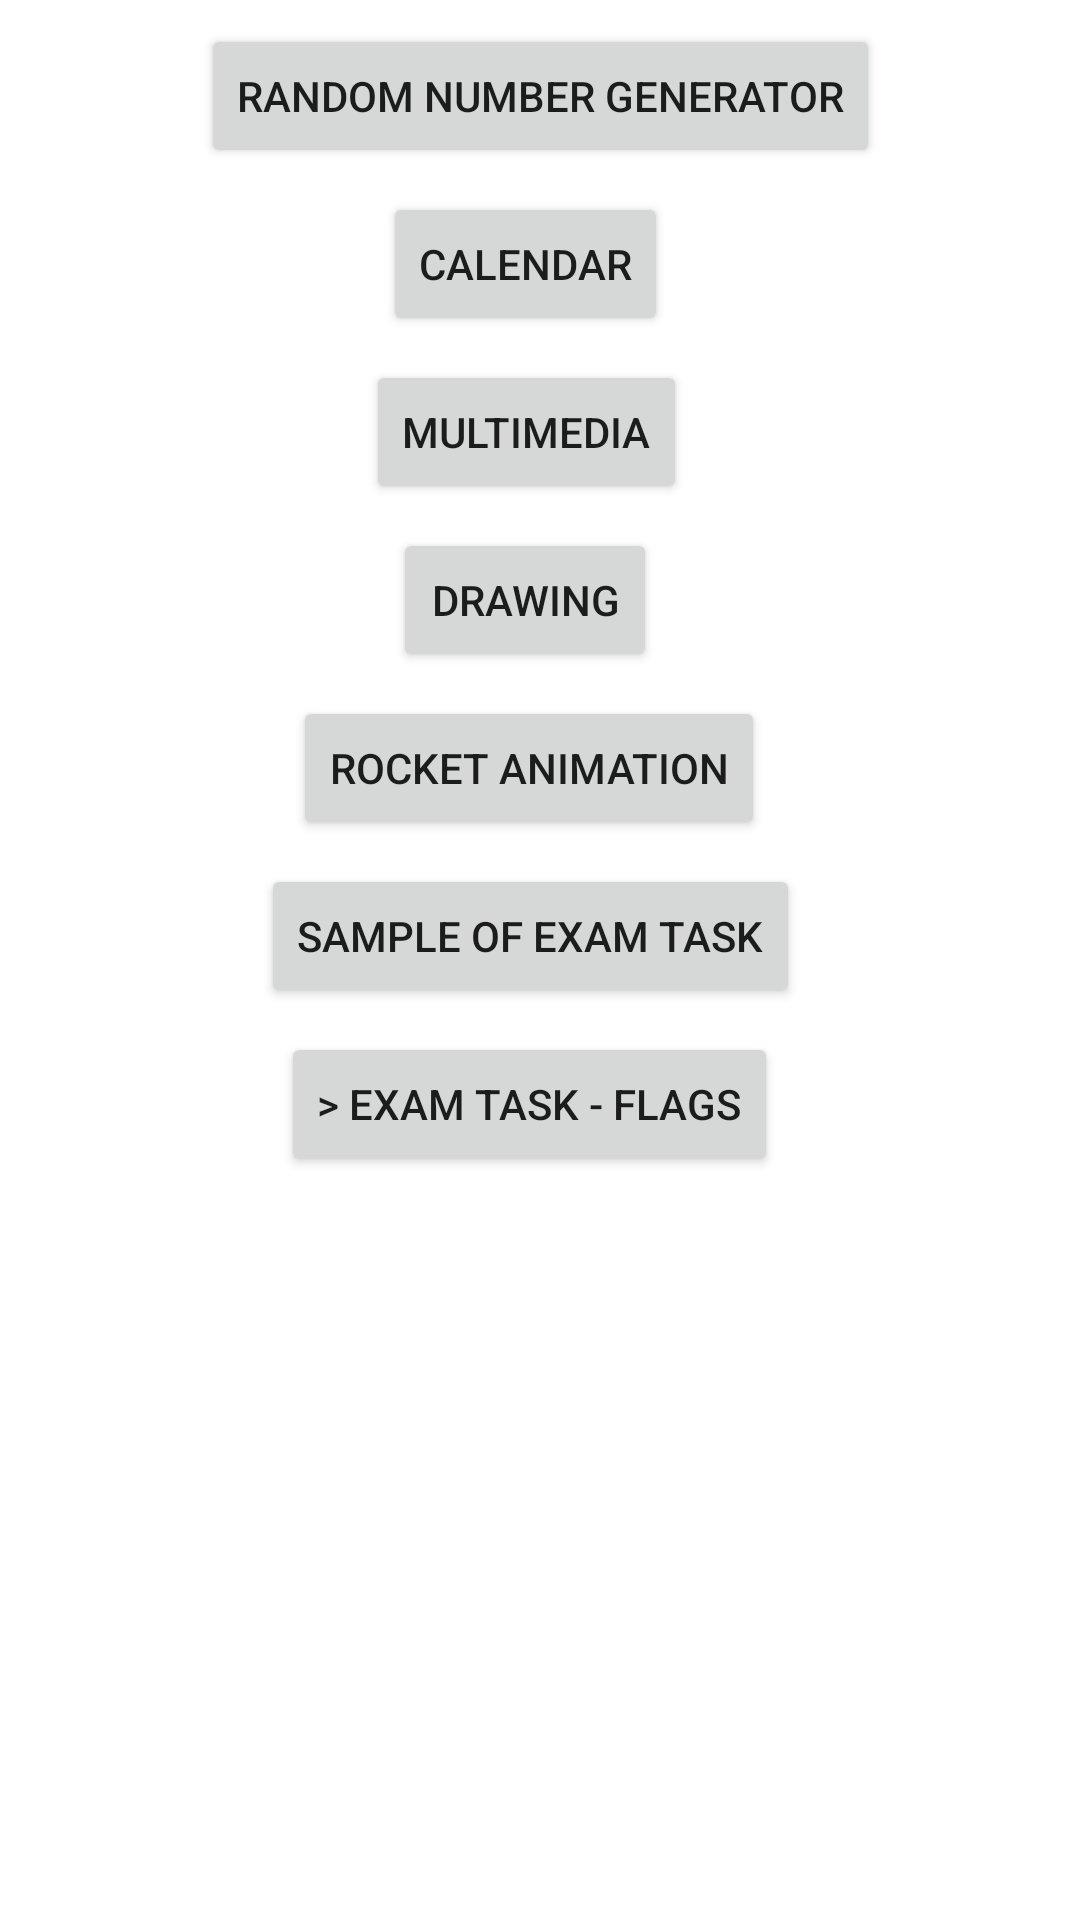

Write the Android layout XML for this screen, with the resource values it uses.
<!-- AndroidManifest.xml: application theme Theme.Egzaminui -->
<!-- res/layout/activity_main.xml -->
<?xml version="1.0" encoding="utf-8"?>
<androidx.constraintlayout.widget.ConstraintLayout xmlns:android="http://schemas.android.com/apk/res/android"
    xmlns:app="http://schemas.android.com/apk/res-auto"
    xmlns:tools="http://schemas.android.com/tools"
    android:layout_width="match_parent"
    android:layout_height="match_parent"
    tools:context=".MainActivity">

    <Button
        android:id="@+id/button1"
        android:layout_width="wrap_content"
        android:layout_height="wrap_content"
        android:layout_marginEnd="8dp"
        android:layout_marginLeft="8dp"
        android:layout_marginRight="8dp"
        android:layout_marginStart="8dp"
        android:layout_marginTop="8dp"
        android:text="Random Number Generator"
        app:layout_constraintEnd_toEndOf="parent"
        app:layout_constraintStart_toStartOf="parent"
        app:layout_constraintTop_toTopOf="parent" />

    <Button
        android:id="@+id/button2"
        android:layout_width="wrap_content"
        android:layout_height="wrap_content"
        android:layout_marginStart="8dp"
        android:layout_marginTop="8dp"
        android:layout_marginEnd="8dp"
        android:text="Calendar"
        app:layout_constraintEnd_toEndOf="parent"
        app:layout_constraintHorizontal_bias="0.481"
        app:layout_constraintStart_toStartOf="parent"
        app:layout_constraintTop_toBottomOf="@+id/button1" />

    <Button
        android:id="@+id/button3"
        android:layout_width="wrap_content"
        android:layout_height="wrap_content"
        android:layout_marginStart="8dp"
        android:layout_marginTop="8dp"
        android:layout_marginEnd="8dp"
        android:text="Multimedia"
        app:layout_constraintEnd_toEndOf="parent"
        app:layout_constraintHorizontal_bias="0.481"
        app:layout_constraintStart_toStartOf="parent"
        app:layout_constraintTop_toBottomOf="@+id/button2" />

    <Button
        android:id="@+id/button4"
        android:layout_width="wrap_content"
        android:layout_height="wrap_content"
        android:layout_marginStart="8dp"
        android:layout_marginTop="8dp"
        android:layout_marginEnd="8dp"
        android:text="Drawing"
        app:layout_constraintEnd_toEndOf="parent"
        app:layout_constraintHorizontal_bias="0.481"
        app:layout_constraintStart_toStartOf="parent"
        app:layout_constraintTop_toBottomOf="@+id/button3" />

    <Button
        android:id="@+id/button5"
        android:layout_width="wrap_content"
        android:layout_height="wrap_content"
        android:layout_marginStart="8dp"
        android:layout_marginTop="8dp"
        android:layout_marginEnd="8dp"
        android:text="Rocket Animation"
        app:layout_constraintEnd_toEndOf="parent"
        app:layout_constraintHorizontal_bias="0.481"
        app:layout_constraintStart_toStartOf="parent"
        app:layout_constraintTop_toBottomOf="@+id/button4" />

    <Button
        android:id="@+id/test_btn"
        android:layout_width="wrap_content"
        android:layout_height="wrap_content"
        android:layout_marginStart="8dp"
        android:layout_marginTop="8dp"
        android:layout_marginEnd="8dp"
        android:text="Sample of Exam Task"
        app:layout_constraintEnd_toEndOf="parent"
        app:layout_constraintHorizontal_bias="0.481"
        app:layout_constraintStart_toStartOf="parent"
        app:layout_constraintTop_toBottomOf="@+id/button5" />

    <Button
        android:id="@+id/flags_btn"
        android:layout_width="wrap_content"
        android:layout_height="wrap_content"
        android:layout_marginStart="8dp"
        android:layout_marginTop="8dp"
        android:layout_marginEnd="8dp"
        android:text="> Exam Task - Flags"
        app:layout_constraintEnd_toEndOf="parent"
        app:layout_constraintHorizontal_bias="0.481"
        app:layout_constraintStart_toStartOf="parent"
        app:layout_constraintTop_toBottomOf="@+id/test_btn" />

</androidx.constraintlayout.widget.ConstraintLayout>
<!-- resources referenced by this layout -->
<resources>
  <style name="Theme.Egzaminui" parent="Theme.MaterialComponents.DayNight.DarkActionBar">
          
          <item name="colorPrimary">@color/purple_500</item>
          <item name="colorPrimaryVariant">@color/purple_700</item>
          <item name="colorOnPrimary">@color/white</item>
          
          <item name="colorSecondary">@color/teal_200</item>
          <item name="colorSecondaryVariant">@color/teal_700</item>
          <item name="colorOnSecondary">@color/black</item>
          
          <item name="android:statusBarColor">?attr/colorPrimaryVariant</item>
          
      </style>
  <!-- not gathered from this repository: default colours our renderer supplied (Android Studio template values) -->
  <color name="purple_500">#FF6200EE</color>
  <color name="purple_700">#FF3700B3</color>
  <color name="teal_200">#FF03DAC5</color>
  <color name="teal_700">#FF018786</color>
  <color name="black">#FF000000</color>
  <color name="white">#FFFFFFFF</color>
</resources>
